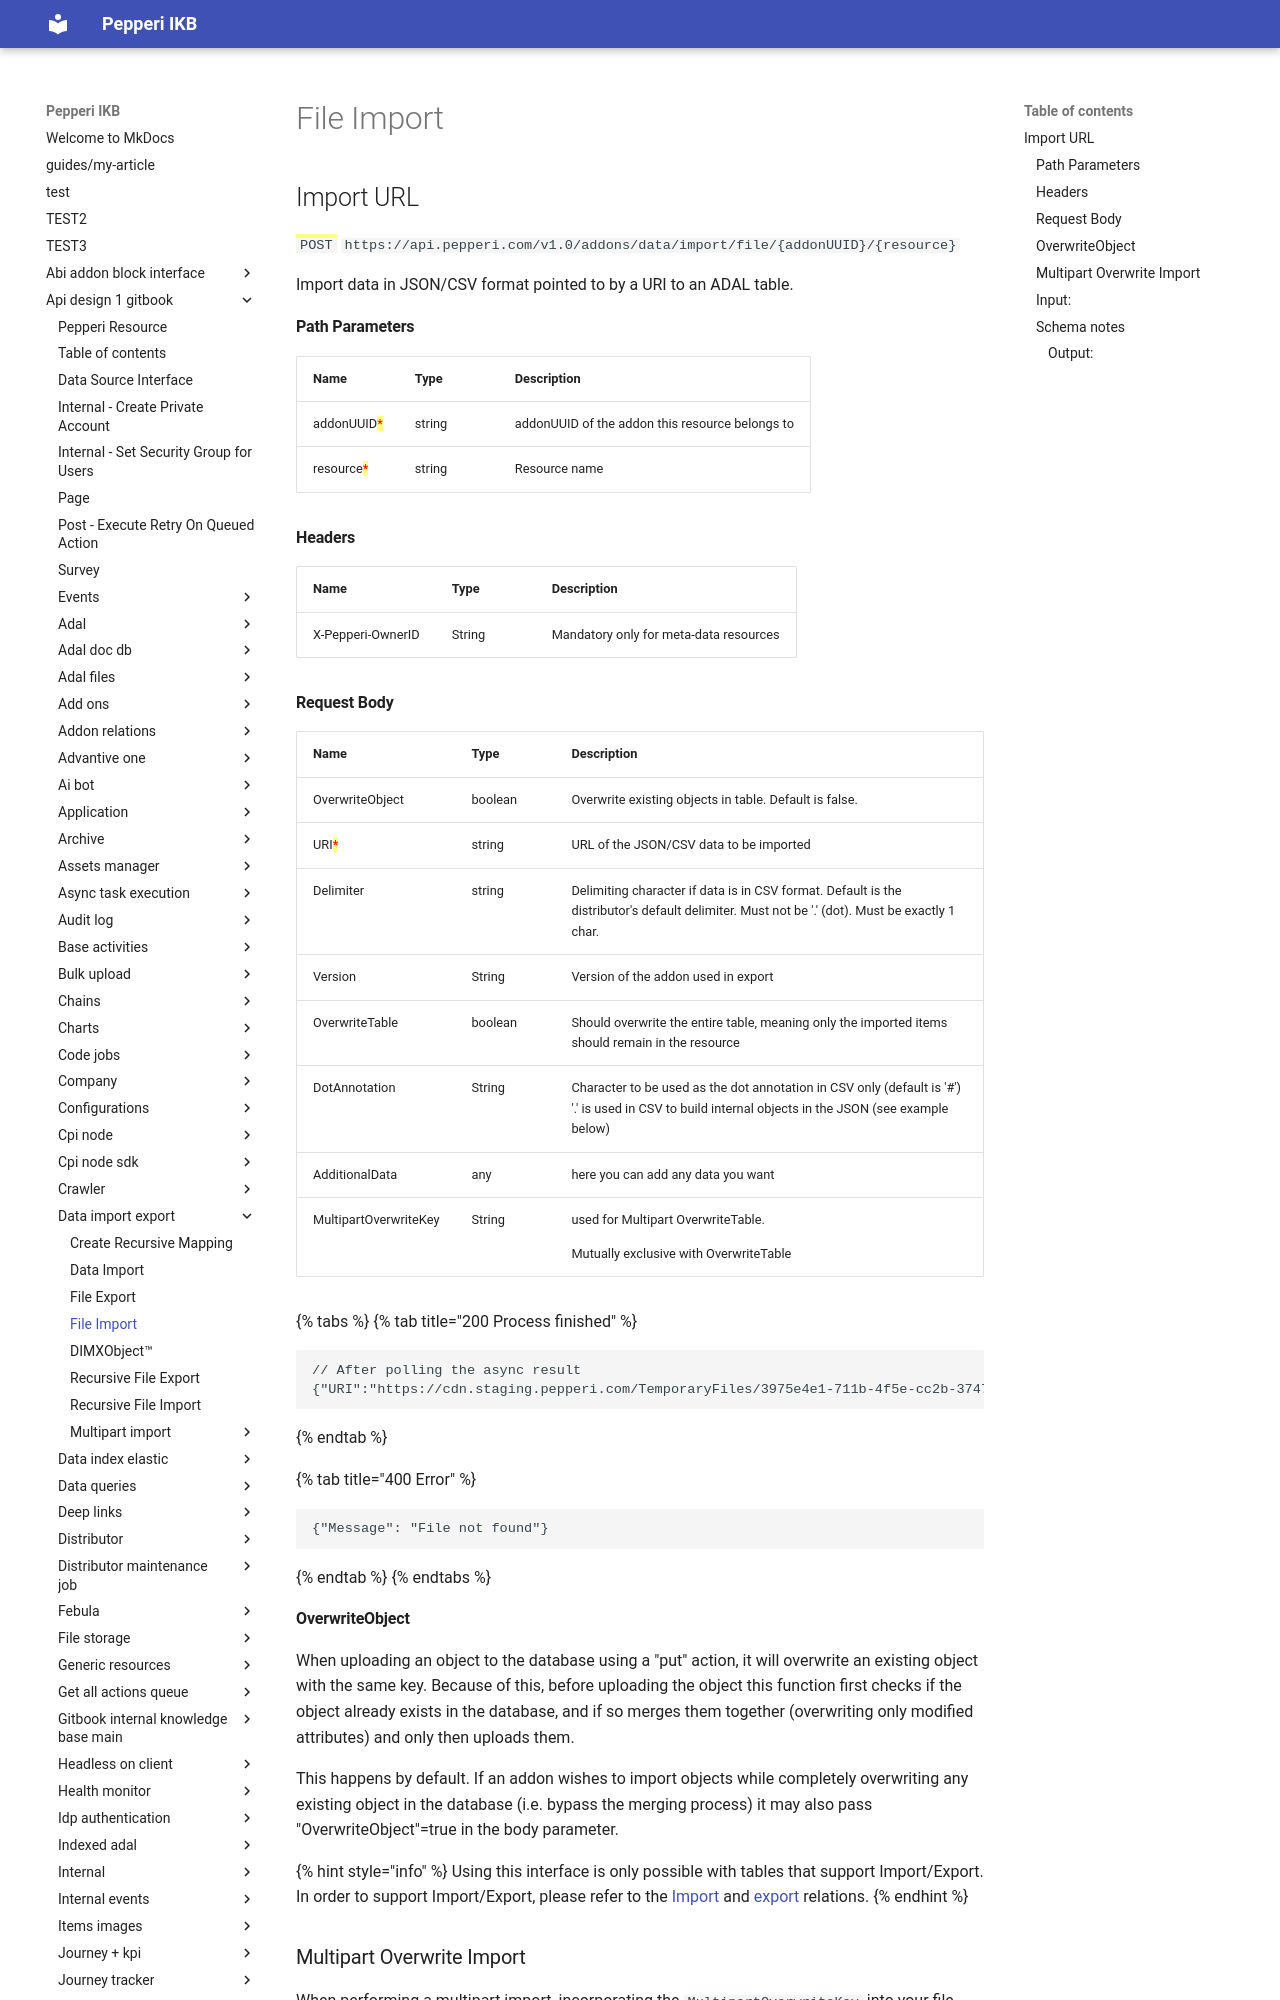

repository: AlinaSergeeva6/pepepri-docs · page: api-design-1-gitbook/data-import-export/file-import/index.html · generator: mkdocs

---
description: Asynchronously Import data to a data source using a URI
---

# File Import

## Import URL

<mark style="color:green;">`POST`</mark> `https://api.pepperi.com/v1.0/addons/data/import/file/{addonUUID}/{resource}`

Import data in JSON/CSV format pointed to by a URI to an ADAL table.

#### Path Parameters

| Name                                        | Type   | Description                                     |
| ------------------------------------------- | ------ | ----------------------------------------------- |
| addonUUID<mark style="color:red;">\*</mark> | string | addonUUID of the addon this resource belongs to |
| resource<mark style="color:red;">\*</mark>  | string | Resource name                                   |

#### Headers

| Name              | Type   | Description                            |
| ----------------- | ------ | -------------------------------------- |
| X-Pepperi-OwnerID | String | Mandatory only for meta-data resources |

#### Request Body

| Name                                  | Type    | Description                                                                                                                                          |
| ------------------------------------- | ------- | ---------------------------------------------------------------------------------------------------------------------------------------------------- |
| OverwriteObject                       | boolean | Overwrite existing objects in table. Default is false.                                                                                               |
| URI<mark style="color:red;">\*</mark> | string  | URL of the JSON/CSV data to be imported                                                                                                              |
| Delimiter                             | string  | Delimiting character if data is in CSV format. Default is the distributor's default delimiter. Must not be '.' (dot). Must be exactly 1 char.        |
| Version                               | String  | Version of the addon used in export                                                                                                                  |
| OverwriteTable                        | boolean | Should overwrite the entire table, meaning only the imported items should remain in the resource                                                     |
| DotAnnotation                         | String  | Character to be used as the dot annotation in CSV only (default is '#') '.' is used in CSV to build internal objects in the JSON (see example below) |
| AdditionalData                        | any     | here you can add any data you want                                                                                                                   |
| MultipartOverwriteKey                 | String  | <p>used for Multipart OverwriteTable.</p><p>Mutually exclusive with OverwriteTable</p>                                                               |

{% tabs %}
{% tab title="200 Process finished" %}
```
// After polling the async result
{"URI":"https://cdn.staging.pepperi.com/TemporaryFiles/3975e4e1-711b-4f5e-cc2b-3747a860b2f4"}
```
{% endtab %}

{% tab title="400 Error" %}
```
{"Message": "File not found"}
```
{% endtab %}
{% endtabs %}
